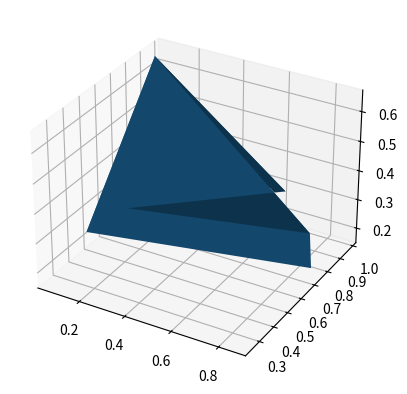

Python code for this plot:
import numpy as np

a = np.random.random((3, 3, 3))
print(a)


def plot_3d(a):
    import matplotlib.pyplot as plt
    from mpl_toolkits.mplot3d import Axes3D

    fig = plt.figure()
    ax = fig.add_subplot(111, projection='3d')
    ax.plot_surface(a[0], a[1], a[2])
    plt.show()

plot_3d(a)